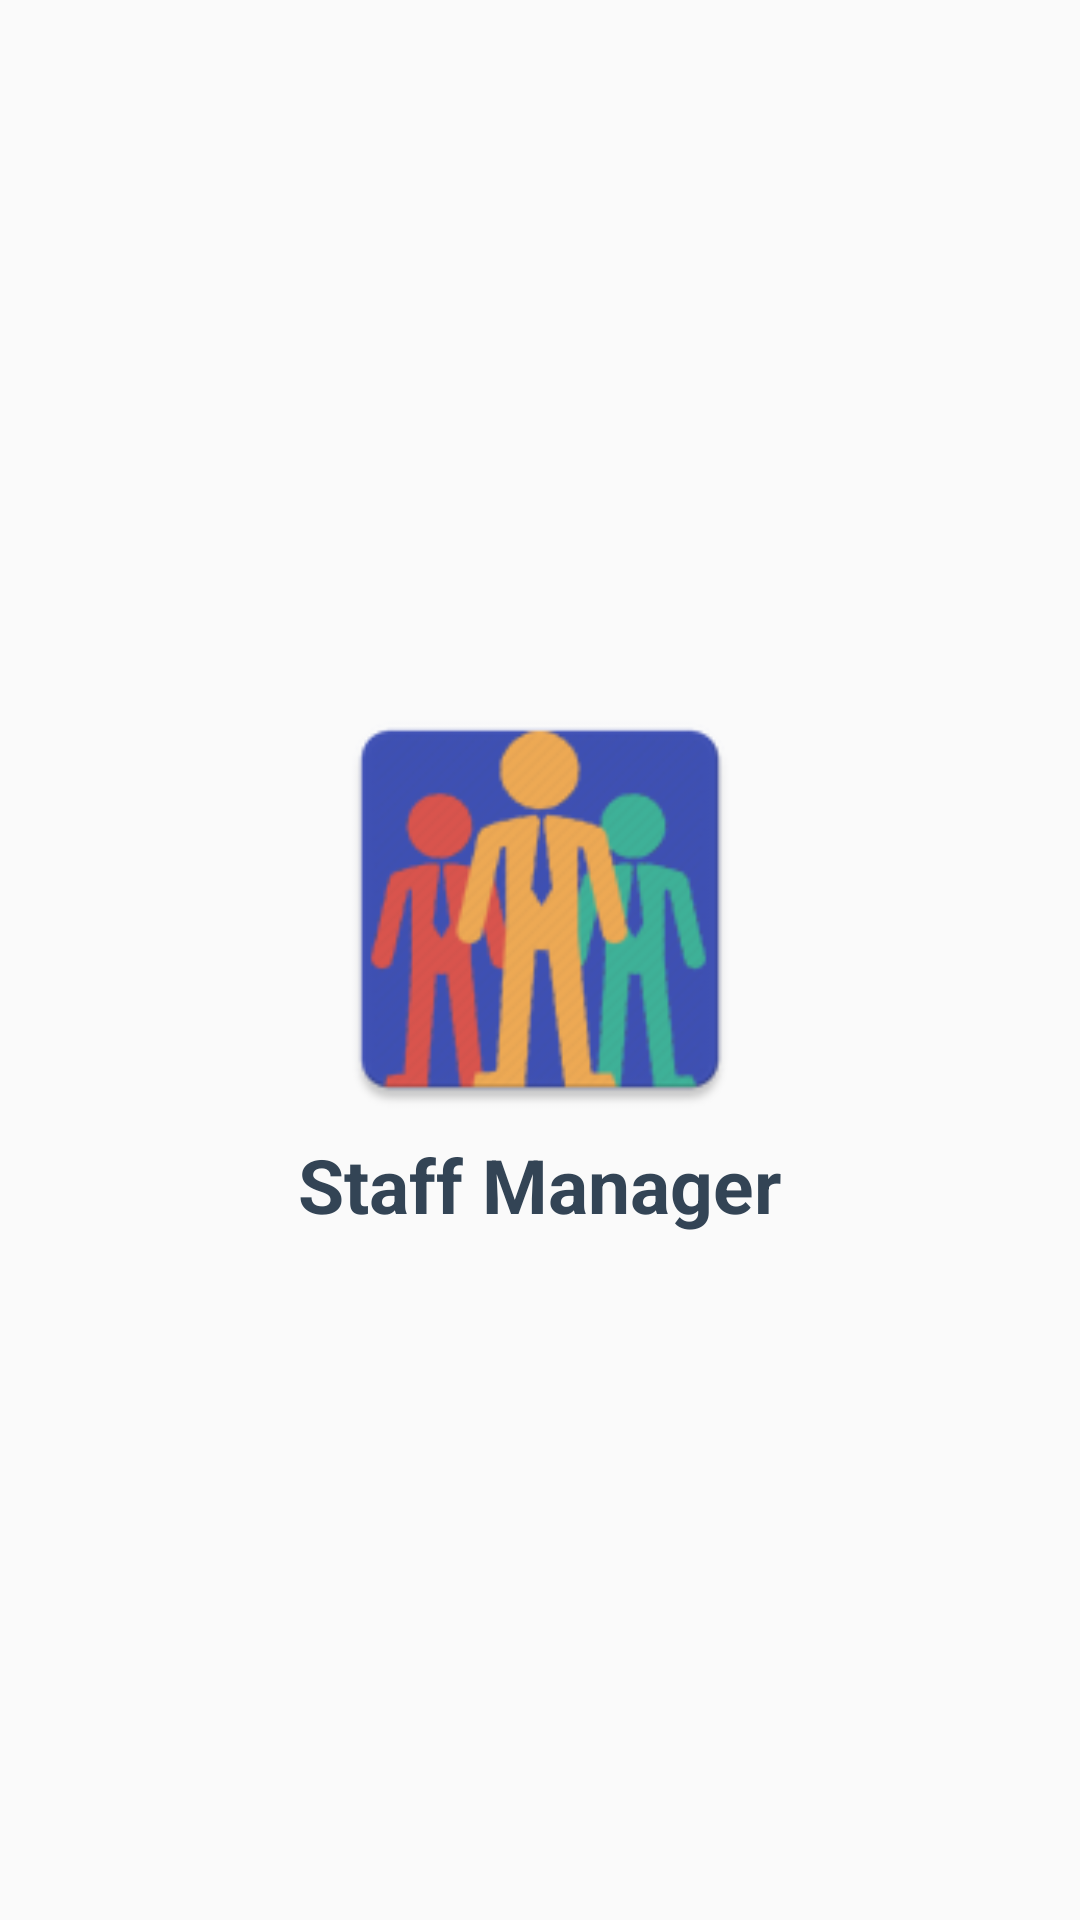

The Android layout XML behind this screen, and the referenced resources:
<!-- AndroidManifest.xml: activity theme AppTheme.FullScreen -->
<!-- res/layout/activity_splash_screen.xml -->
<?xml version="1.0" encoding="utf-8"?>
<RelativeLayout xmlns:android="http://schemas.android.com/apk/res/android"
    xmlns:app="http://schemas.android.com/apk/res-auto"
    xmlns:tools="http://schemas.android.com/tools"
    android:layout_width="match_parent"
    android:layout_height="match_parent"
    android:id="@+id/relativeLayout"
    android:gravity="center">

    <ImageView
        android:layout_width="150dp"
        android:layout_height="150dp"
        android:src="@mipmap/ic_launcher"
        android:id="@+id/imageView"
        android:layout_centerHorizontal="true"/>

    <TextView
        android:layout_width="wrap_content"
        android:layout_height="wrap_content"
        android:textColor="#345"
        android:layout_centerHorizontal="true"
        android:textSize="25sp"
        android:textStyle="bold"
        android:text="Staff Manager"
        android:layout_below="@+id/imageView"/>

</RelativeLayout>
<!-- resources referenced by this layout -->
<resources>
  <!-- mipmap ic_launcher: png bitmap (drawable, 47223 bytes) -->
  <style name="AppTheme.FullScreen" parent="Theme.AppCompat.Light.NoActionBar">
          <item name="windowActionBar">false</item>
          <item name="android:windowFullscreen">true</item>
          <item name="windowNoTitle">true</item>
      </style>
</resources>
